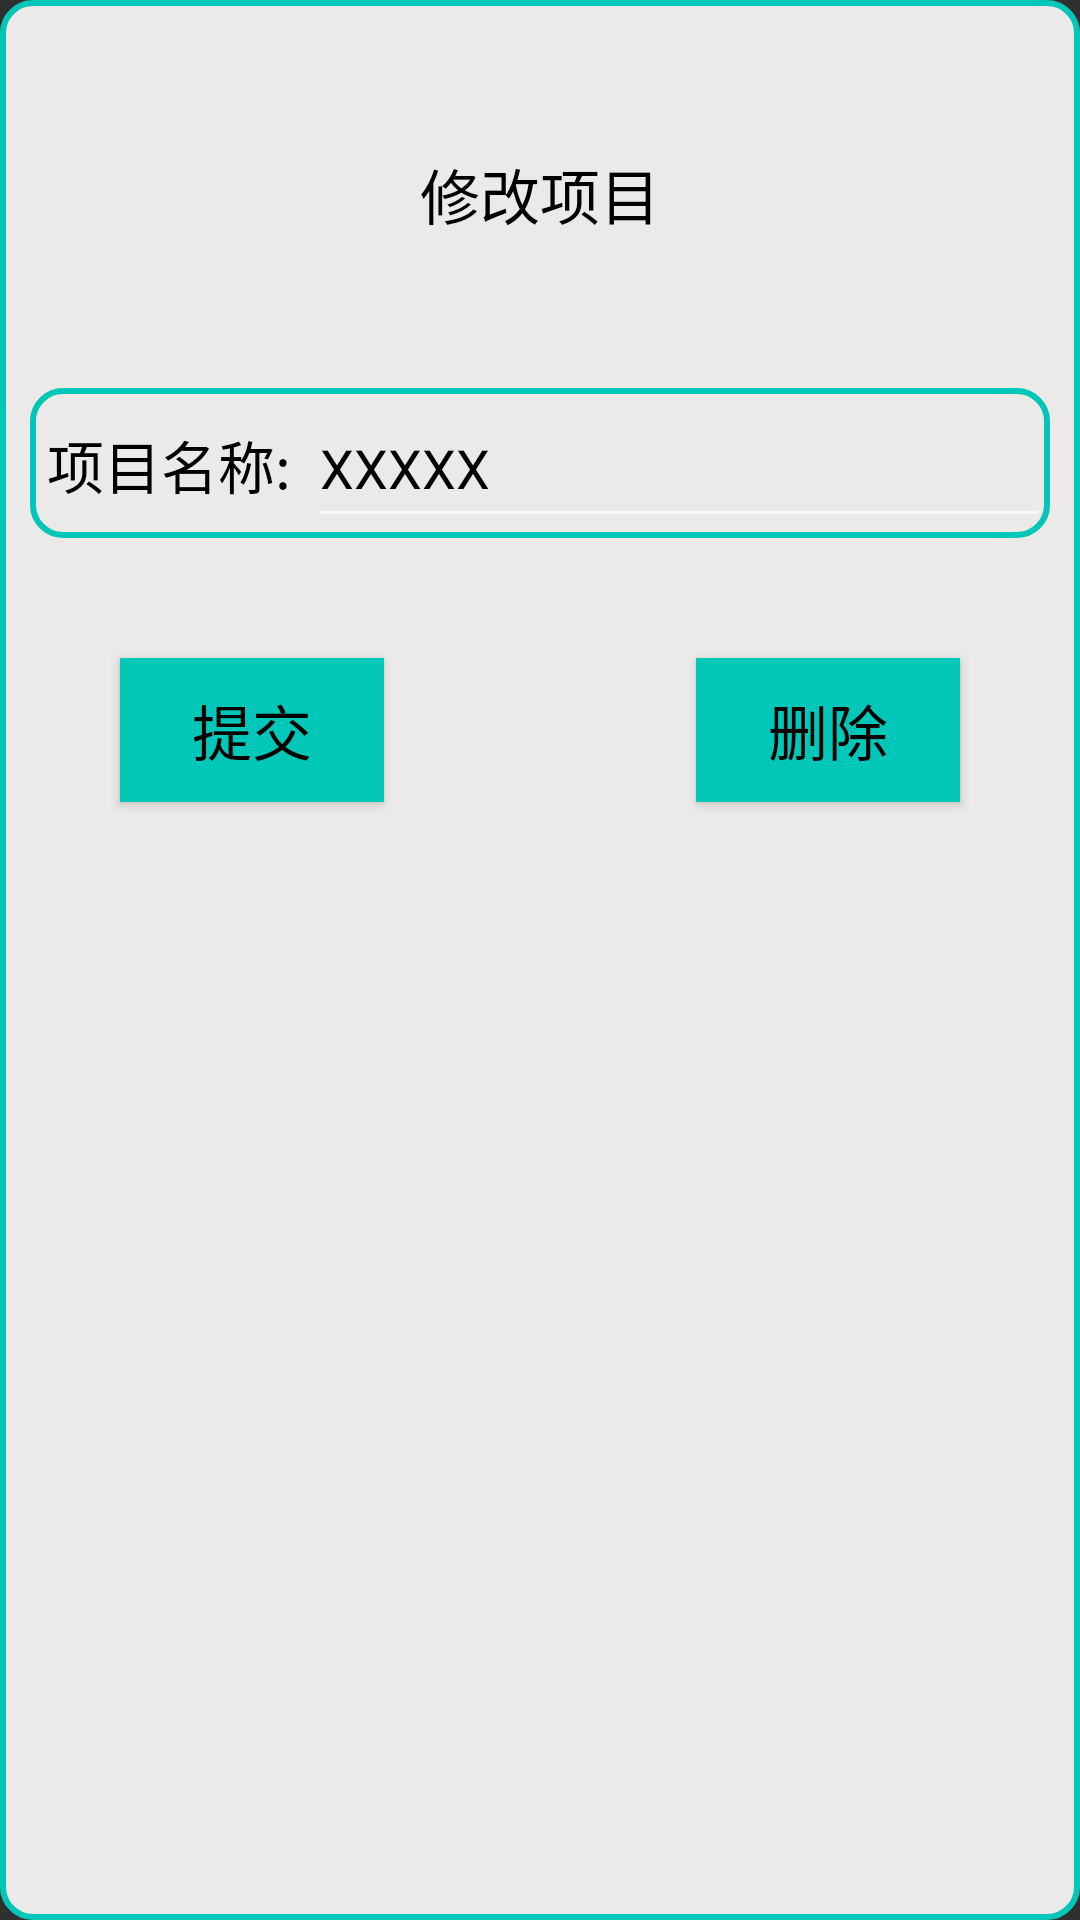

Produce the Android XML layout that renders to this screen, including the resource entries it uses.
<!-- AndroidManifest.xml: application theme Theme.AppCompat.NoActionBar -->
<!-- res/layout/activity_edit_project.xml -->
<?xml version="1.0" encoding="utf-8"?>
<RelativeLayout xmlns:android="http://schemas.android.com/apk/res/android"
    android:layout_width="match_parent"
    android:layout_height="match_parent"
    android:background="@drawable/edit_background"
    android:orientation="vertical"
    android:padding="10dp">

    <TextView
        android:id="@+id/edit_project_title"
        android:layout_width="match_parent"
        android:layout_height="wrap_content"
        android:layout_gravity="center_horizontal"
        android:textAlignment="center"
        android:layout_marginTop="40sp"
        android:text="修改项目"
        android:textColor="#000000"
        android:textSize="20sp" />
    
    <LinearLayout
        android:id="@+id/edit_project_linear"
        android:layout_width="match_parent"
        android:layout_height="wrap_content"
        android:layout_marginTop="50dp"
        android:layout_below="@+id/edit_project_title"
        android:background="@drawable/edit_background"
        android:orientation="horizontal">

        <TextView
            android:layout_width="0dp"
            android:layout_height="wrap_content"
            android:layout_weight="1.5"
            android:gravity="center_horizontal"
            android:text="项目名称:"
            android:textColor="#000000"
            android:textSize="19sp" />

        <EditText
            android:id="@+id/etName"
            android:layout_width="0dp"
            android:layout_height="50dp"
            android:textColor="#000000"
            android:textAllCaps="false"
            android:text="XXXXX"
            android:hint="请输入项目名"
            android:textColorHighlight="@color/black"
            android:textColorHint="#2E2B2B"
            android:layout_weight="4" />

    </LinearLayout>

    <Button
        android:id="@+id/edit_submit_project"
        android:layout_width="wrap_content"
        android:layout_height="wrap_content"
        android:layout_gravity="center_horizontal"
        android:layout_marginLeft="30dp"
        android:layout_marginTop="40sp"
        android:text="提交"
        android:layout_below="@+id/edit_project_linear"
        android:textColor="@color/black"
        android:background="@color/color6"
        android:textSize="20sp"
        android:layout_marginStart="30dp" />
    <Button
        android:id="@+id/del_submit_project"
        android:layout_width="wrap_content"
        android:layout_height="wrap_content"
        android:layout_gravity="center_horizontal"
        android:layout_alignParentRight="true"
        android:layout_marginRight="30dp"
        android:layout_marginTop="40sp"
        android:text="删除"
        android:layout_below="@+id/edit_project_linear"
        android:textColor="@color/black"
        android:background="@color/color6"
        android:textSize="20sp"
        android:layout_marginEnd="30dp"
        android:layout_alignParentEnd="true" />

</RelativeLayout>
<!-- resources referenced by this layout -->
<resources>
  <color name="black">#FF000000</color>
  <color name="color6">#00C7B7</color>
  <!-- drawable edit_background (drawable) -->
  <?xml version="1.0" encoding="utf-8"?>
  <layer-list xmlns:android="http://schemas.android.com/apk/res/android">
  
      <item>
          <shape android:shape="rectangle">
              <solid android:color="#ECE9E9"/>
              <corners android:radius="10dp"/>
                  <stroke android:width="2dp"
                      android:color="@color/color6"/>
  
          </shape>
      </item>
  </layer-list>
</resources>
